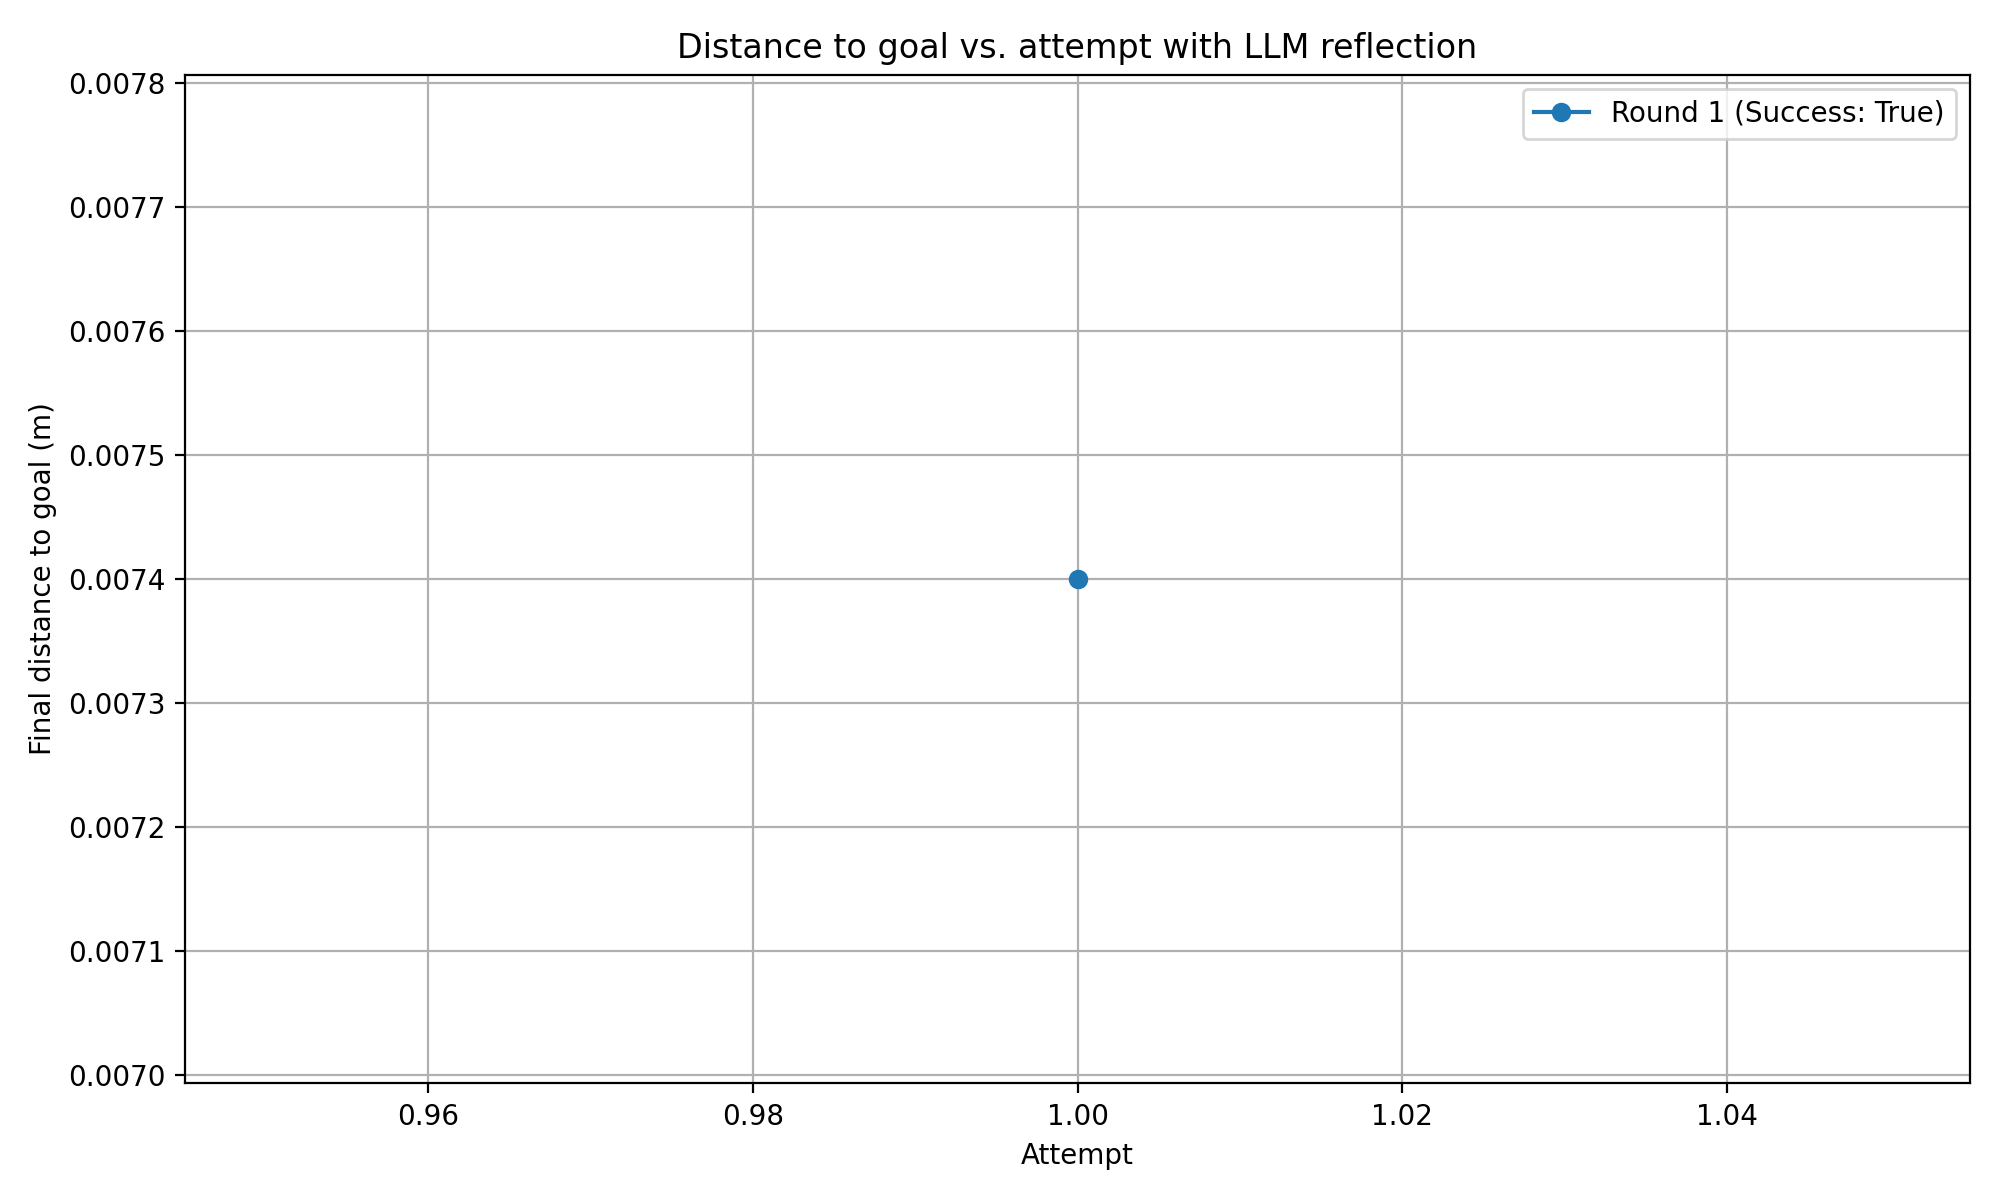

The file beside this chart, header and first rows:
round, attempt, final_distance_m, success
1, 1, 0.0074, True
